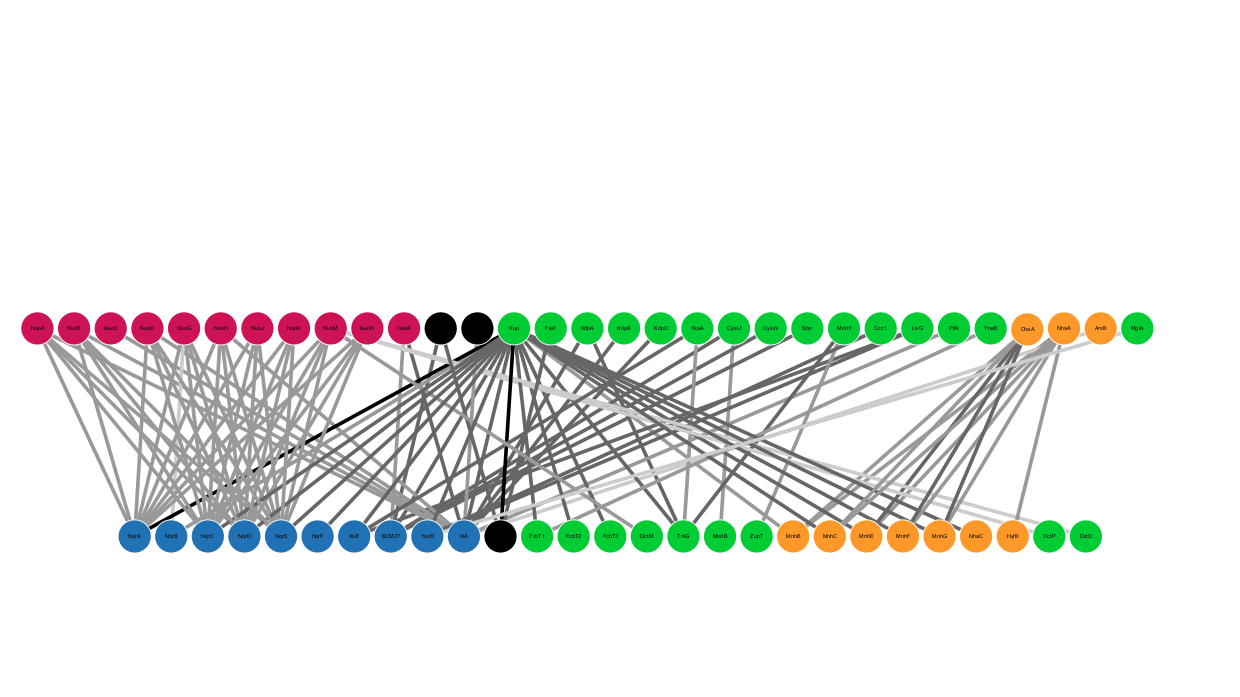

The file beside this chart, header and first rows:
from	to	edge_type	n_tax	share_cog_fun_cat	share_cog_fun_path	bray	bray_binned
COG0039	COG0168	Anticorrelating	8	FALSE	FALSE	0.2184	(0,0.25]
COG0288	COG0411	Anticorrelating	8	FALSE	FALSE	0.1491	(0,0.25]
COG0530	COG0555	Anticorrelating	9	TRUE	FALSE	0.5389	(0.5,0.75]
COG0530	COG0586	Anticorrelating	9	FALSE	FALSE	0.4932	(0.25,0.5]
COG0411	COG0733	Anticorrelating	11	FALSE	FALSE	0.6093	(0.5,0.75]
COG0474	COG0733	Anticorrelating	9	FALSE	FALSE	0.2417	(0,0.25]
COG0605	COG0733	Anticorrelating	9	FALSE	FALSE	0.5232	(0.5,0.75]
COG0387	COG1006	Anticorrelating	8	TRUE	FALSE	0.4989	(0.25,0.5]
COG0411	COG1115	Anticorrelating	8	TRUE	FALSE	0.5461	(0.5,0.75]
COG0387	COG1320	Anticorrelating	9	TRUE	FALSE	0.5121	(0.5,0.75]
COG0650	COG1320	Anticorrelating	8	FALSE	FALSE	0.5098	(0.5,0.75]
COG0733	COG1331	Anticorrelating	10	TRUE	FALSE	0.6222	(0.5,0.75]
COG0377	COG1347	Anticorrelating	10	TRUE	FALSE	0.3	(0.25,0.5]
COG0649	COG1347	Anticorrelating	9	TRUE	FALSE	0.3611	(0.25,0.5]
COG0713	COG1347	Anticorrelating	10	TRUE	FALSE	0.284	(0.25,0.5]
COG0838	COG1347	Anticorrelating	9	TRUE	FALSE	0.3414	(0.25,0.5]
COG0839	COG1347	Anticorrelating	9	TRUE	FALSE	0.3091	(0.25,0.5]
COG1005	COG1347	Anticorrelating	10	TRUE	FALSE	0.363	(0.25,0.5]
COG1007	COG1347	Anticorrelating	9	TRUE	FALSE	0.3392	(0.25,0.5]
COG1008	COG1347	Anticorrelating	9	TRUE	FALSE	0.3591	(0.25,0.5]
COG1034	COG1347	Anticorrelating	10	TRUE	FALSE	0.3138	(0.25,0.5]
COG0168	COG1392	Anticorrelating	8	TRUE	FALSE	0.4868	(0.25,0.5]
COG1115	COG1392	Anticorrelating	10	FALSE	FALSE	0.5041	(0.5,0.75]
COG0555	COG1509	Anticorrelating	8	FALSE	FALSE	0.2342	(0,0.25]
COG1008	COG1593	Anticorrelating	9	FALSE	FALSE	0.2069	(0,0.25]
COG0530	COG1613	Anticorrelating	11	TRUE	FALSE	0.5515	(0.5,0.75]
COG1008	COG1638	Anticorrelating	9	FALSE	FALSE	0.2279	(0,0.25]
COG0733	COG1716	Anticorrelating	8	FALSE	FALSE	0.4288	(0.25,0.5]
COG0377	COG1726	Anticorrelating	8	TRUE	FALSE	0.3164	(0.25,0.5]
COG0649	COG1726	Anticorrelating	8	TRUE	FALSE	0.3775	(0.25,0.5]
COG0713	COG1726	Anticorrelating	8	TRUE	FALSE	0.301	(0.25,0.5]
COG0838	COG1726	Anticorrelating	8	TRUE	FALSE	0.3604	(0.25,0.5]
COG0839	COG1726	Anticorrelating	8	TRUE	FALSE	0.3321	(0.25,0.5]
COG1005	COG1726	Anticorrelating	9	TRUE	FALSE	0.3794	(0.25,0.5]
COG1007	COG1726	Anticorrelating	8	TRUE	FALSE	0.3578	(0.25,0.5]
COG1008	COG1726	Anticorrelating	8	TRUE	FALSE	0.3755	(0.25,0.5]
COG1034	COG1726	Anticorrelating	10	TRUE	FALSE	0.2797	(0.25,0.5]
COG1034	COG1805	Anticorrelating	8	TRUE	FALSE	0.1581	(0,0.25]
COG0733	COG1814	Anticorrelating	8	FALSE	FALSE	0.6215	(0.5,0.75]
COG0387	COG1863	Anticorrelating	9	TRUE	FALSE	0.5199	(0.5,0.75]
COG0650	COG1863	Anticorrelating	8	FALSE	FALSE	0.524	(0.5,0.75]
COG0168	COG1914	Anticorrelating	10	TRUE	FALSE	0.5444	(0.5,0.75]
COG0428	COG1914	Anticorrelating	10	TRUE	FALSE	0.3801	(0.25,0.5]
COG0306	COG2035	Anticorrelating	9	FALSE	FALSE	0.3613	(0.25,0.5]
COG0377	COG2035	Anticorrelating	9	FALSE	FALSE	0.4213	(0.25,0.5]
COG0586	COG2035	Anticorrelating	16	FALSE	FALSE	0.5598	(0.5,0.75]
COG0649	COG2035	Anticorrelating	9	FALSE	FALSE	0.4667	(0.25,0.5]
COG0838	COG2035	Anticorrelating	8	FALSE	FALSE	0.4582	(0.25,0.5]
COG0852	COG2035	Anticorrelating	9	FALSE	FALSE	0.4413	(0.25,0.5]
COG1005	COG2035	Anticorrelating	8	FALSE	FALSE	0.4692	(0.25,0.5]
COG1055	COG2035	Anticorrelating	8	FALSE	FALSE	0.1956	(0,0.25]
COG1838	COG2035	Anticorrelating	9	FALSE	FALSE	0.2736	(0.25,0.5]
COG1951	COG2035	Anticorrelating	9	FALSE	FALSE	0.2776	(0.25,0.5]
COG0168	COG2060	Anticorrelating	8	TRUE	FALSE	0.6808	(0.5,0.75]
COG2035	COG2060	Anticorrelating	11	FALSE	FALSE	0.674	(0.5,0.75]
COG1115	COG2094	Anticorrelating	8	FALSE	FALSE	0.469	(0.25,0.5]
COG2035	COG2109	Anticorrelating	8	FALSE	FALSE	0.2134	(0,0.25]
COG0387	COG2111	Anticorrelating	8	TRUE	FALSE	0.4699	(0.25,0.5]
COG2035	COG2156	Anticorrelating	11	FALSE	FALSE	0.6092	(0.5,0.75]
COG0377	COG2209	Anticorrelating	9	TRUE	FALSE	0.36	(0.25,0.5]
... 71 more rows
